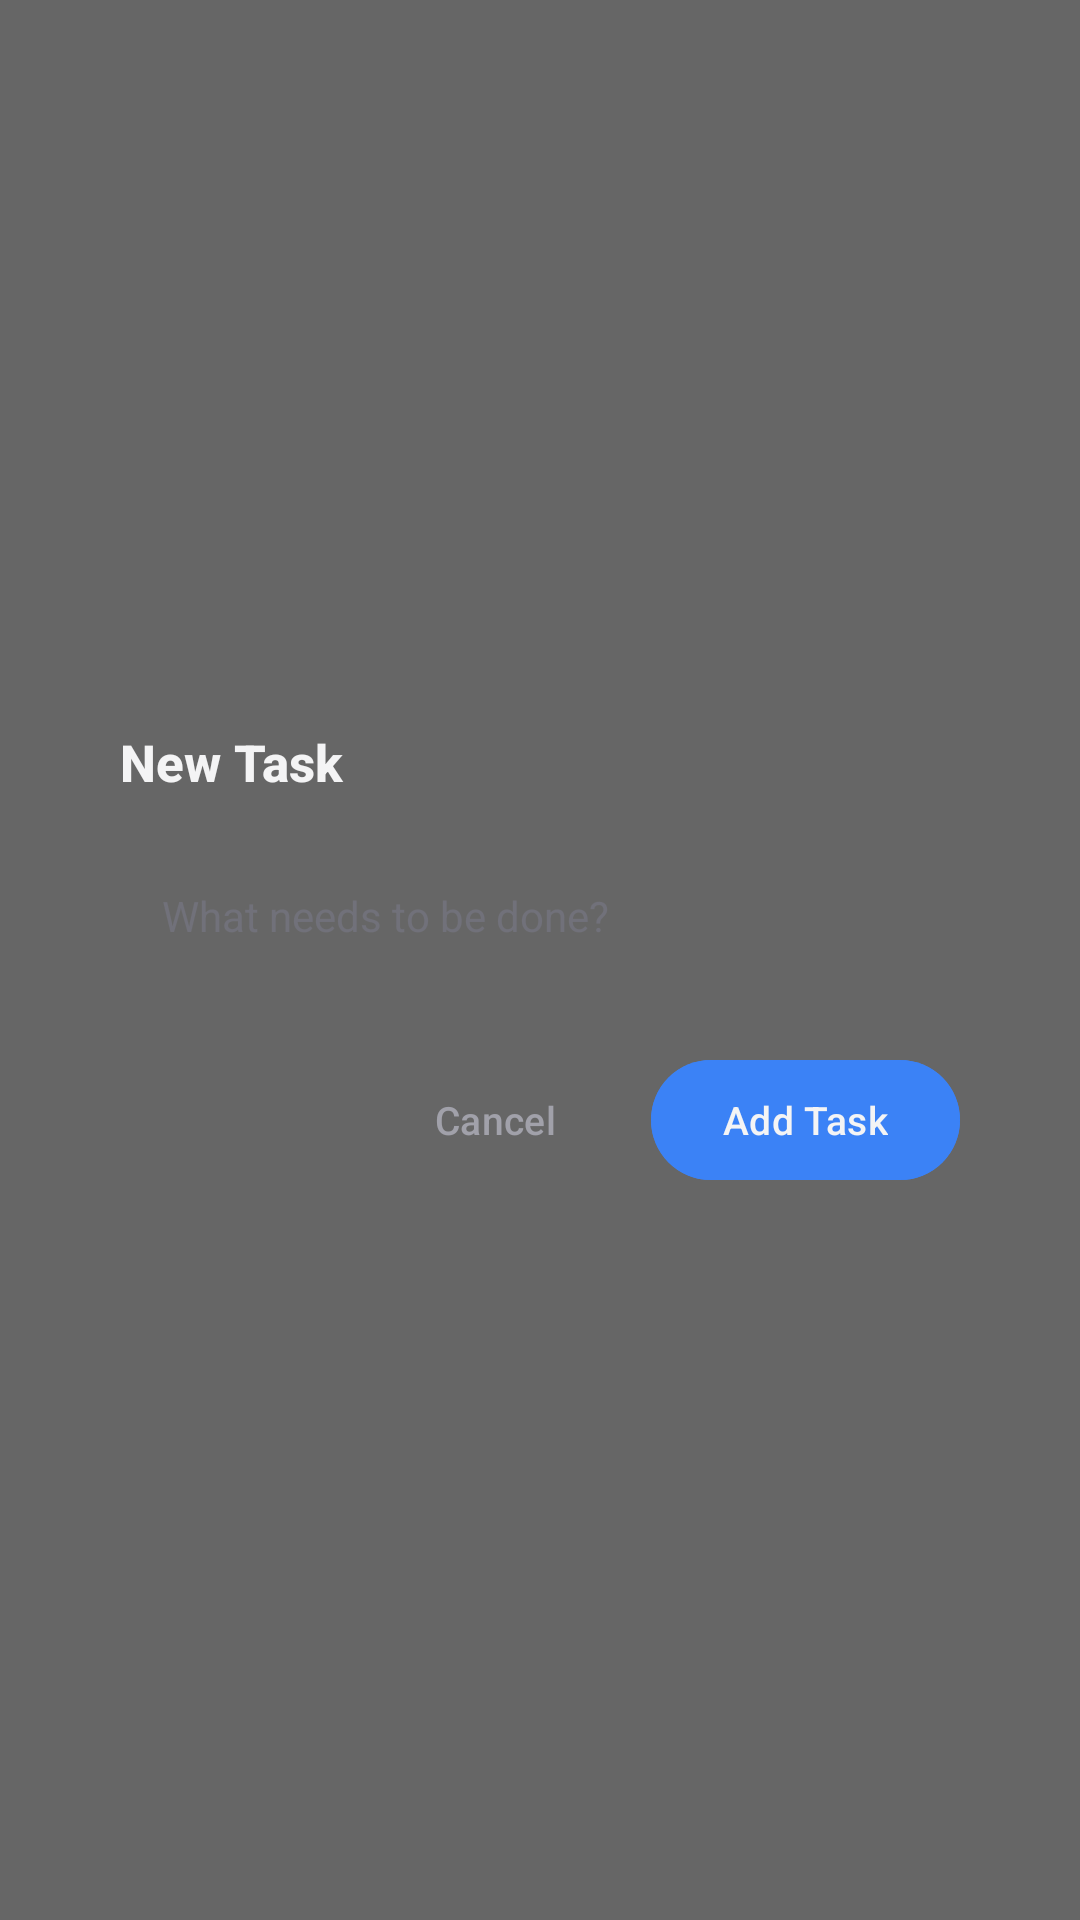

This screen was rendered from an Android layout file. Write that file and the resources it references.
<!-- AndroidManifest.xml: activity theme Theme.ObsidianTasks.Dialog -->
<!-- res/layout/activity_quick_add.xml -->
<?xml version="1.0" encoding="utf-8"?>
<FrameLayout xmlns:android="http://schemas.android.com/apk/res/android"
    android:id="@+id/dialog_scrim_root"
    android:layout_width="match_parent"
    android:layout_height="match_parent"
    android:background="#99000000"
    android:paddingStart="20dp"
    android:paddingEnd="20dp">

    
    <LinearLayout
        android:id="@+id/dialog_card"
        android:layout_width="match_parent"
        android:layout_height="wrap_content"
        android:layout_gravity="center"
        android:background="@drawable/bg_widget_container"
        android:clickable="true"
        android:focusable="true"
        android:orientation="vertical"
        android:padding="20dp">

        
        <TextView
            android:id="@+id/tv_dialog_title"
            android:layout_width="wrap_content"
            android:layout_height="wrap_content"
            android:fontFamily="sans-serif-medium"
            android:text="New Task"
            android:textColor="@color/text_primary"
            android:textSize="17sp"
            android:textStyle="bold" />

        
        <EditText
            android:id="@+id/et_new_task"
            android:layout_width="match_parent"
            android:layout_height="wrap_content"
            android:layout_marginTop="16dp"
            android:background="@drawable/bg_task_card"
            android:fontFamily="sans-serif"
            android:hint="What needs to be done?"
            android:imeOptions="actionDone"
            android:inputType="textCapSentences|textMultiLine"
            android:maxLines="4"
            android:minHeight="48dp"
            android:paddingStart="14dp"
            android:paddingTop="12dp"
            android:paddingEnd="14dp"
            android:paddingBottom="12dp"
            android:textColor="@color/text_primary"
            android:textColorHint="@color/text_muted"
            android:textSize="14sp" />

        
        <LinearLayout
            android:layout_width="match_parent"
            android:layout_height="wrap_content"
            android:layout_marginTop="20dp"
            android:gravity="center_vertical"
            android:orientation="horizontal">

            
            <Button
                android:id="@+id/btn_delete_task"
                style="@style/Widget.Material3.Button.TextButton"
                android:layout_width="wrap_content"
                android:layout_height="wrap_content"
                android:text="Delete"
                android:textColor="@color/accent_red"
                android:textSize="13sp"
                android:visibility="gone" />

            <FrameLayout
                android:layout_width="0dp"
                android:layout_height="1dp"
                android:layout_weight="1" />

            <Button
                android:id="@+id/btn_cancel_add"
                style="@style/Widget.Material3.Button.TextButton"
                android:layout_width="wrap_content"
                android:layout_height="wrap_content"
                android:text="@string/btn_cancel"
                android:textColor="@color/text_secondary"
                android:textSize="13sp" />

            <Button
                android:id="@+id/btn_confirm_add"
                android:layout_width="wrap_content"
                android:layout_height="wrap_content"
                android:layout_marginStart="8dp"
                android:backgroundTint="@color/accent_blue"
                android:text="@string/btn_add"
                android:textColor="@color/text_primary"
                android:textSize="13sp" />
        </LinearLayout>

    </LinearLayout>

</FrameLayout>
<!-- resources referenced by this layout -->
<resources>
  <color name="accent_blue">#3B82F6</color>
  <color name="accent_red">#EF4444</color>
  <color name="text_muted">#71717A</color>
  <color name="text_primary">#F4F4F5</color>
  <color name="text_secondary">#A1A1AA</color>
  <string name="btn_add">Add Task</string>
  <string name="btn_cancel">Cancel</string>
  <style name="Theme.ObsidianTasks.Dialog" parent="Theme.Material3.Dark.NoActionBar">
          <item name="android:windowBackground">@android:color/transparent</item>
          <item name="android:windowIsFloating">false</item>
          <item name="android:windowIsTranslucent">true</item>
          <item name="android:windowNoTitle">true</item>
          <item name="android:statusBarColor">#99000000</item>
          <item name="android:navigationBarColor">#99000000</item>
          <item name="colorPrimary">@color/accent_blue</item>
          <item name="android:textColorPrimary">@color/text_primary</item>
      </style>
</resources>
